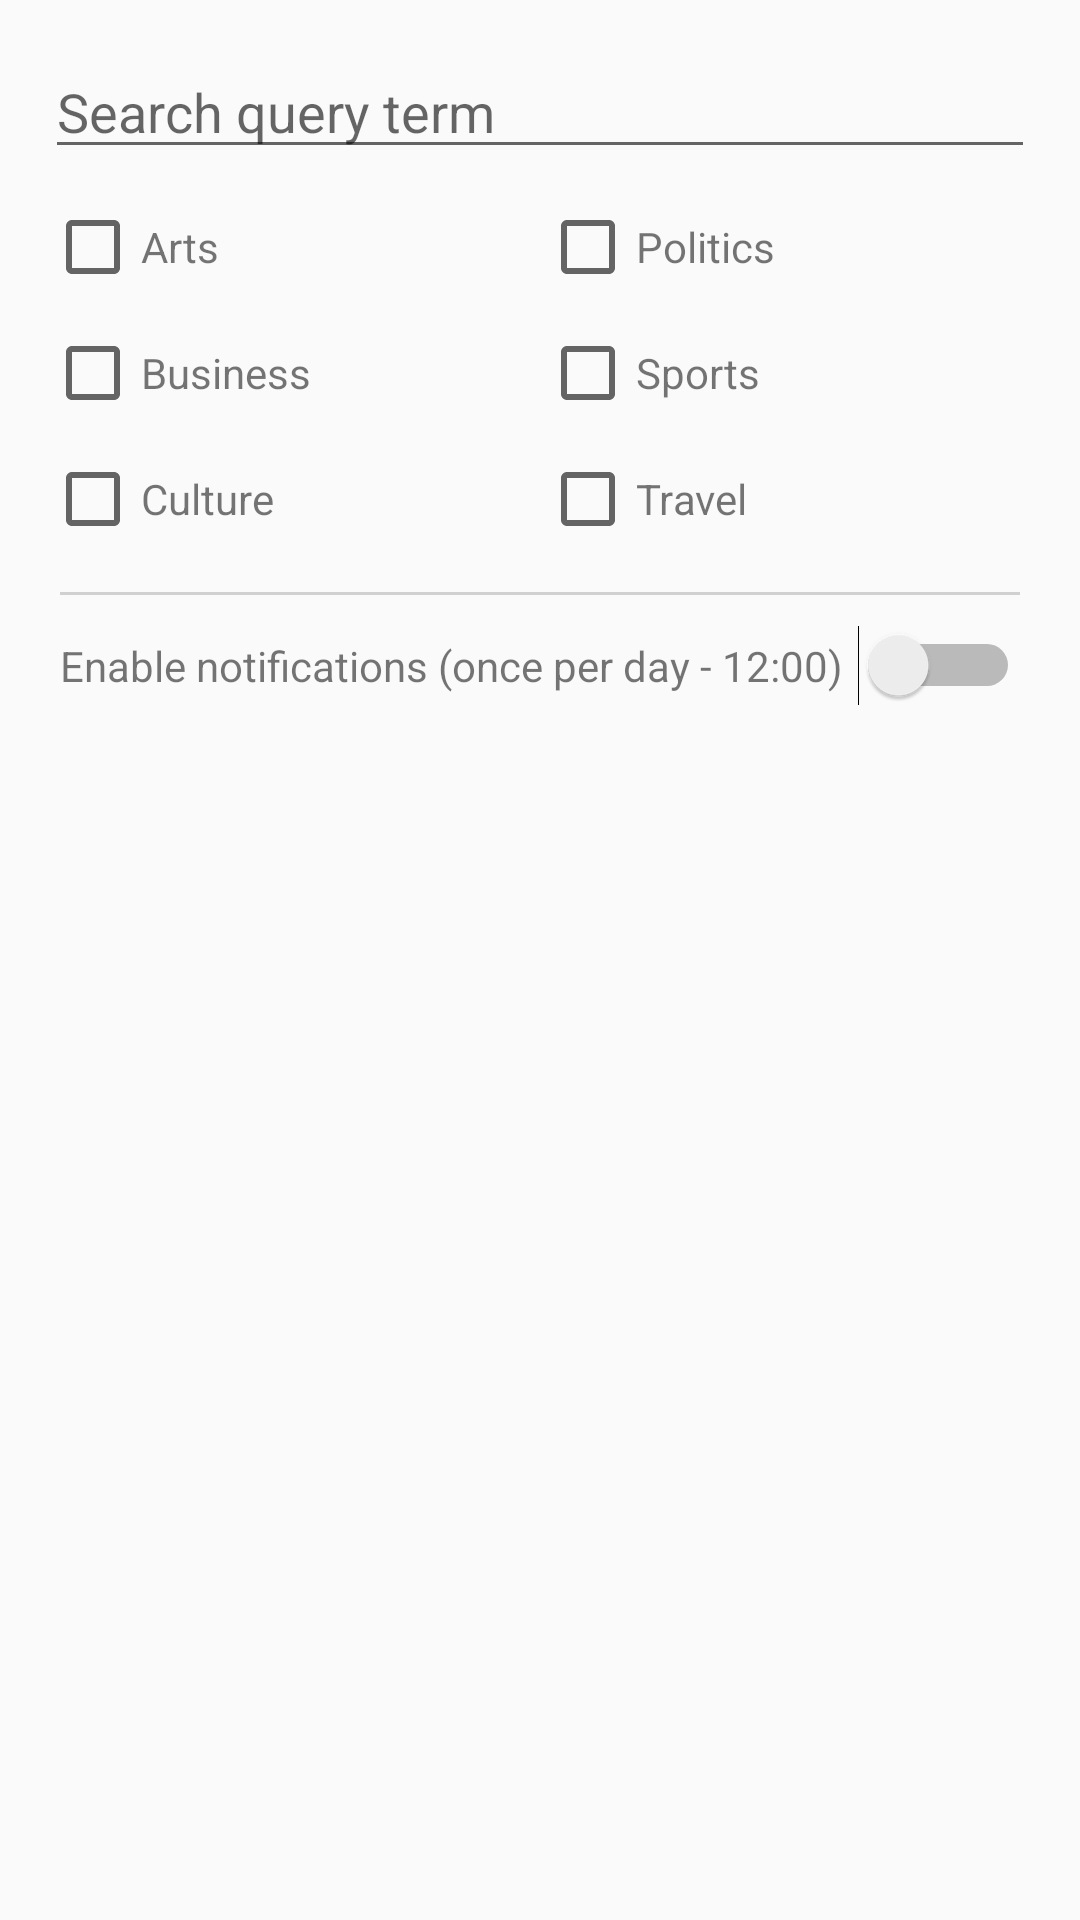

The Android layout XML behind this screen, and the referenced resources:
<!-- AndroidManifest.xml: application theme AppTheme -->
<!-- res/layout/fragment_notification.xml -->
<?xml version="1.0" encoding="utf-8"?>

<LinearLayout
    xmlns:android="http://schemas.android.com/apk/res/android"
    android:layout_width="match_parent"
    android:layout_height="match_parent"
    android:orientation="vertical"
    android:padding="10dp">

    
    <include
        layout="@layout/top_portion"
        android:layout_width="match_parent"
        android:layout_height="wrap_content" />

    
    <include
        layout="@layout/bottom_portion"
        android:layout_width="match_parent"
        android:layout_height="wrap_content" />

    <FrameLayout
        android:layout_width="match_parent"
        android:layout_height="1dp"
        android:background="@color/colorText"
        android:layout_margin="10dp">
    </FrameLayout>

    <LinearLayout
        android:layout_width="match_parent"
        android:layout_height="wrap_content"
        android:layout_marginLeft="10dp"
        android:layout_marginRight="10dp"
        android:layout_marginBottom="10dp"
        android:orientation="horizontal">

        <TextView
            android:layout_width="wrap_content"
            android:layout_height="wrap_content"
            android:text="@string/notifications_text"
            android:layout_weight="1"/>

        <Switch
            android:id="@+id/notications_switch"
            android:layout_width="wrap_content"
            android:layout_height="wrap_content"
            android:layout_weight="1"
            android:theme="@style/MyNewsTheme"/>

    </LinearLayout>


</LinearLayout>
<!-- res/layout/top_portion.xml (included above) -->
<?xml version="1.0" encoding="utf-8"?>

<LinearLayout
    xmlns:android="http://schemas.android.com/apk/res/android"
    android:layout_width="match_parent"
    android:layout_height="match_parent"
    android:orientation="vertical">

    <EditText
        android:id="@+id/search_query_term_text_input_edit_text"
        android:layout_width="match_parent"
        android:layout_height="wrap_content"
        android:hint="@string/search_query_term_hint"
        android:layout_margin="5dp"
        android:theme="@style/MyNewsTheme"
        android:imeOptions="actionDone"
        android:singleLine="true"/>

</LinearLayout>
<!-- res/layout/bottom_portion.xml (included above) -->
<?xml version="1.0" encoding="utf-8"?>

<LinearLayout
    xmlns:android="http://schemas.android.com/apk/res/android"
    android:layout_width="match_parent"
    android:layout_height="match_parent"
    android:orientation="vertical">

    <LinearLayout
        android:layout_width="match_parent"
        android:layout_height="wrap_content"
        android:layout_margin="5dp">

        <LinearLayout
            android:layout_width="match_parent"
            android:layout_height="wrap_content"
            android:layout_weight="1">

            <android.support.v7.widget.AppCompatCheckBox
                android:id="@+id/check_box_arts"
                android:layout_width="wrap_content"
                android:layout_height="wrap_content"
                android:theme="@style/MyNewsTheme"/>

            <TextView
                android:layout_width="wrap_content"
                android:layout_height="wrap_content"
                android:text="@string/check_box_arts"
                />

        </LinearLayout>

        <LinearLayout
            android:layout_width="match_parent"
            android:layout_height="wrap_content"
            android:layout_weight="1">

            <android.support.v7.widget.AppCompatCheckBox
                android:id="@+id/check_box_politics"
                android:layout_width="wrap_content"
                android:layout_height="wrap_content"
                android:theme="@style/MyNewsTheme"/>

            <TextView
                android:layout_width="wrap_content"
                android:layout_height="wrap_content"
                android:text="@string/check_box_politics"
                />

        </LinearLayout>

    </LinearLayout>

    <LinearLayout
        android:layout_width="match_parent"
        android:layout_height="wrap_content"
        android:layout_margin="5dp">

        <LinearLayout
            android:layout_width="match_parent"
            android:layout_height="wrap_content"
            android:layout_weight="1">

            <android.support.v7.widget.AppCompatCheckBox
                android:id="@+id/check_box_business"
                android:layout_width="wrap_content"
                android:layout_height="wrap_content"
                android:theme="@style/MyNewsTheme"/>

            <TextView
                android:layout_width="wrap_content"
                android:layout_height="wrap_content"
                android:text="@string/check_box_business" />

        </LinearLayout>

        <LinearLayout
            android:layout_width="match_parent"
            android:layout_height="wrap_content"
            android:layout_weight="1">

            <android.support.v7.widget.AppCompatCheckBox
                android:id="@+id/check_box_sports"
                android:layout_width="wrap_content"
                android:layout_height="wrap_content"
                android:theme="@style/MyNewsTheme"/>

            <TextView
                android:layout_width="wrap_content"
                android:layout_height="wrap_content"
                android:text="@string/check_box_sports" />

        </LinearLayout>

    </LinearLayout>

    <LinearLayout
        android:layout_width="match_parent"
        android:layout_height="wrap_content"
        android:layout_margin="5dp">

        <LinearLayout
            android:layout_width="match_parent"
            android:layout_height="wrap_content"
            android:layout_weight="1">

            <android.support.v7.widget.AppCompatCheckBox
                android:id="@+id/check_box_culture"
                android:layout_width="wrap_content"
                android:layout_height="wrap_content"
                android:theme="@style/MyNewsTheme"/>

            <TextView
                android:layout_width="wrap_content"
                android:layout_height="wrap_content"
                android:text="@string/check_box_culture"
                android:layout_weight="1"/>

        </LinearLayout>

        <LinearLayout
            android:layout_width="match_parent"
            android:layout_height="wrap_content"
            android:layout_weight="1">

            <android.support.v7.widget.AppCompatCheckBox
                android:id="@+id/check_box_travel"
                android:layout_width="wrap_content"
                android:layout_height="wrap_content"
                android:theme="@style/MyNewsTheme"/>

            <TextView
                android:layout_width="wrap_content"
                android:layout_height="wrap_content"
                android:text="@string/check_box_travel"
                android:layout_weight="1"/>

        </LinearLayout>

    </LinearLayout>

</LinearLayout>
<!-- resources referenced by this layout -->
<resources>
  <color name="colorText">#D0D0D0</color>
  <string name="check_box_arts">Arts</string>
  <string name="check_box_business">Business</string>
  <string name="check_box_culture">Culture</string>
  <string name="check_box_politics">Politics</string>
  <string name="check_box_sports">Sports</string>
  <string name="check_box_travel">Travel</string>
  <string name="notifications_text">Enable notifications (once per day - 12:00)</string>
  <string name="search_query_term_hint">Search query term</string>
  <style name="MyNewsTheme" parent="AppTheme">
          <item name="colorPrimary">@color/colorMainTheme</item>
          <item name="colorAccent">@color/colorMainTheme</item>
      </style>
  <style name="AppTheme" parent="Theme.AppCompat.Light.NoActionBar">
          
          <item name="colorPrimary">@color/colorPrimary</item>
          <item name="colorPrimaryDark">@color/colorPrimaryDark</item>
          <item name="colorAccent">@color/colorAccent</item>
      </style>
  <color name="colorMainTheme">#11AAC4</color>
  <color name="colorPrimary">#3F51B5</color>
  <color name="colorPrimaryDark">#303F9F</color>
  <color name="colorAccent">#FF4081</color>
</resources>
